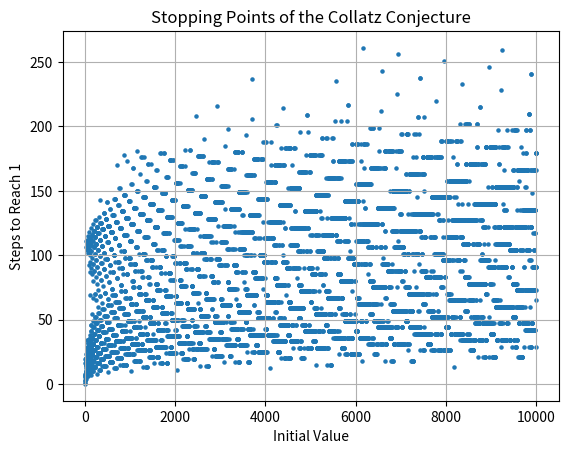

Recreate this plot in Python.
def collatz(x):
    print(f'Testing Collatz with initial value {x}')
    steps = 0
    while x != 1:
        # if x is even, divide it by two
        if (x % 2) == 0:
            x = x // 2
        else:
            # if it is odd, triple it and add one
            x = (x * 3 + 1)
        print(x, end= " ")
        # add a step for each loop
        steps += 1
    print(f'\nSteps required to reach 1: {steps}')


collatz(10000)

import matplotlib.pyplot as plt

def collatz(x):
    steps = 0
    while x != 1:
        if (x % 2) == 0:
            x = x // 2
        else:
            x = (x * 3 + 1)
        steps += 1
    return steps

initial_values = list(range(1, 10001))  # Change the range as needed
stopping_points = []

for x in initial_values:
    stopping_point = collatz(x)
    stopping_points.append(stopping_point)

# Create a scatterplot
plt.scatter(initial_values, stopping_points, s=5)
plt.xlabel('Initial Value')
plt.ylabel('Steps to Reach 1')
plt.title('Stopping Points of the Collatz Conjecture')
plt.grid(True)

plt.show()